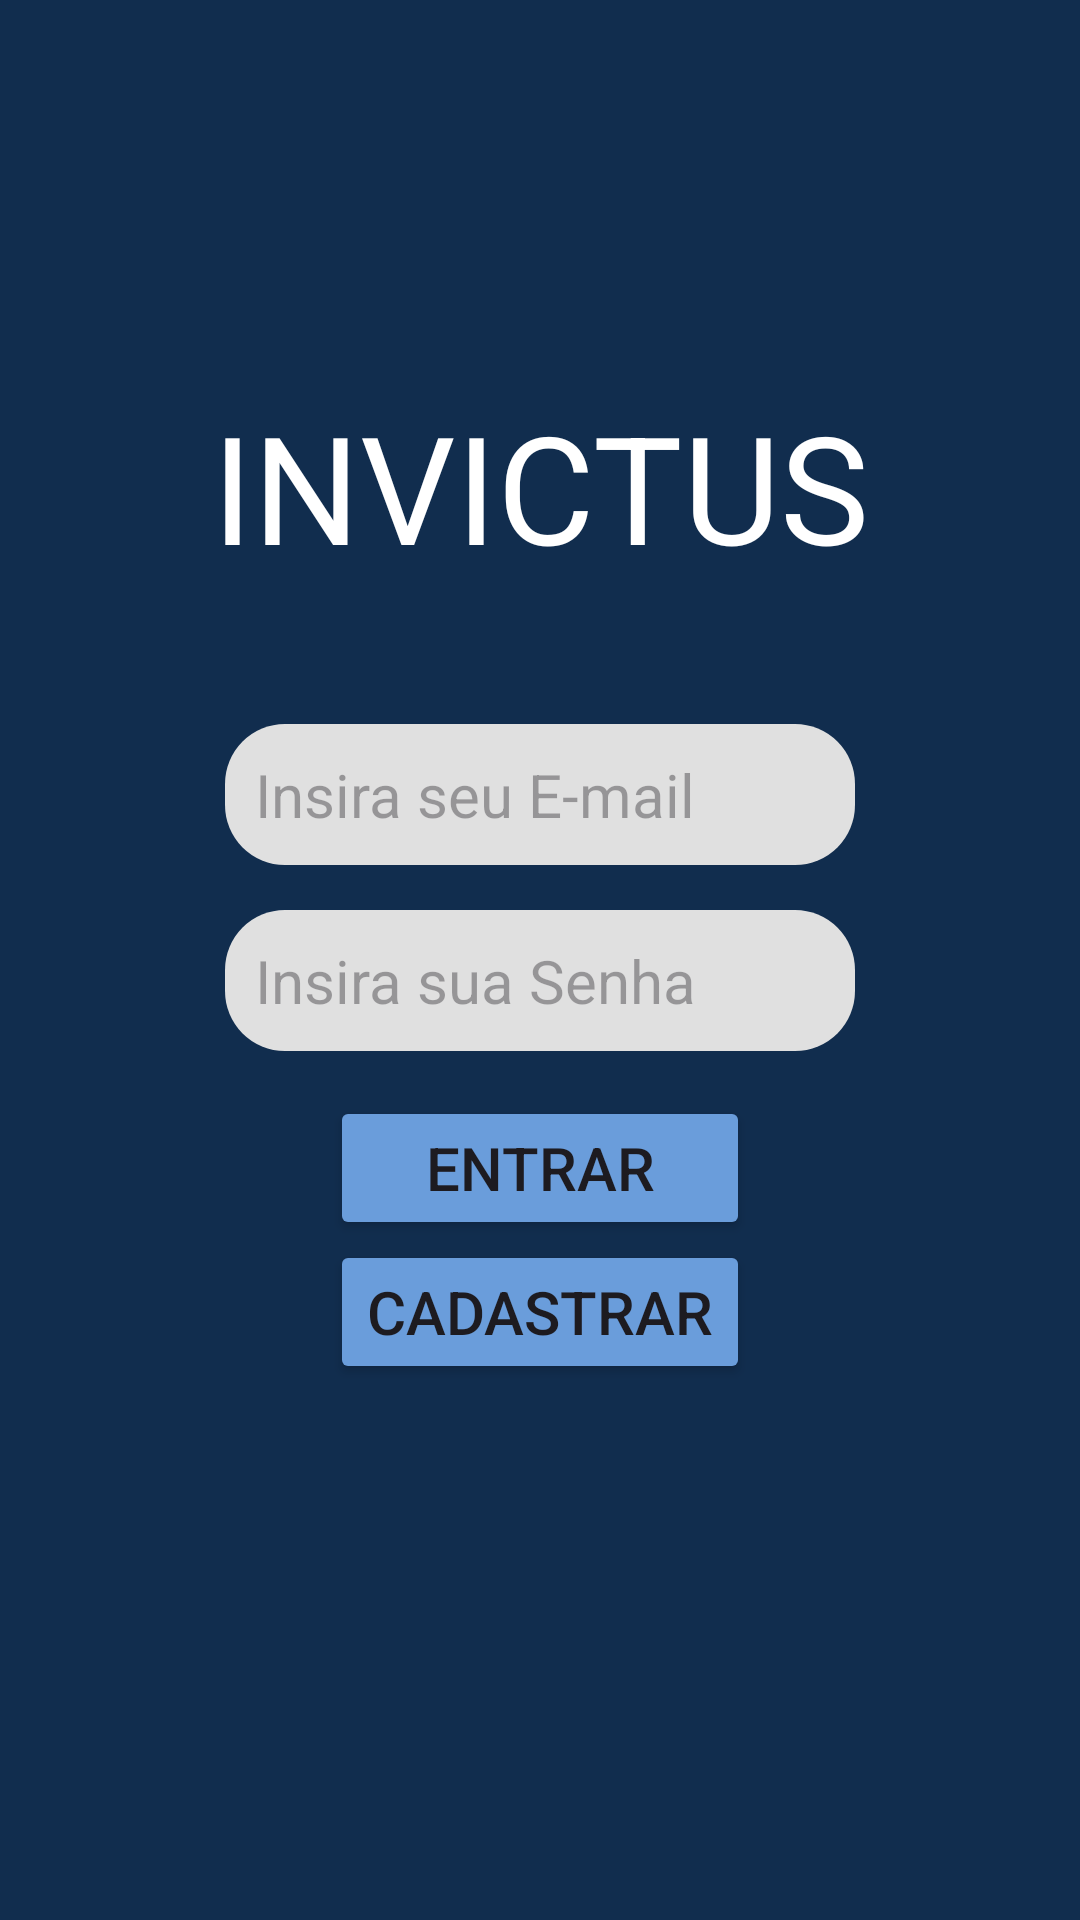

Android layout source for this screen:
<!-- AndroidManifest.xml: application theme Theme.Invictusstore -->
<!-- res/layout/activity_login.xml -->
<?xml version="1.0" encoding="utf-8"?>
<LinearLayout xmlns:android="http://schemas.android.com/apk/res/android"
    xmlns:app="http://schemas.android.com/apk/res-auto"
    xmlns:tools="http://schemas.android.com/tools"
    android:layout_width="match_parent"
    android:layout_height="match_parent"
    android:background="#112D4E"
    android:orientation="vertical"
    tools:context=".resources.view.LoginActivity"
    android:gravity="center">

    <TextView
        android:layout_width="match_parent"
        android:layout_height="wrap_content"
        android:text="INVICTUS"
        android:gravity="center"
        android:textColor="@color/white"
        android:textSize="50sp"
        android:layout_marginTop="-50dp"
        android:layout_marginBottom="30dp"
        />

    <EditText
        android:id="@+id/edEmail"
        android:layout_width="match_parent"
        android:layout_height="wrap_content"
        android:layout_marginTop="16dp"
        android:hint="Insira seu E-mail"
        android:inputType="textEmailAddress"
        android:background="@drawable/edit_text_rounded_bg"
        android:layout_marginStart="75dp"
        android:layout_marginEnd="75dp"
        android:padding="10dp"
        android:textSize="20sp"
        android:layout_marginBottom="15dp"
        />

    <EditText
        android:id="@+id/edSenha"
        android:layout_width="match_parent"
        android:layout_height="wrap_content"
        android:layout_below="@+id/edEmail"
        android:hint="Insira sua Senha"
        android:inputType="textPassword"
        android:background="@drawable/edit_text_rounded_bg"
        android:layout_marginStart="75dp"
        android:layout_marginEnd="75dp"
        android:padding="10dp"
        android:textSize="20sp"
        android:layout_marginBottom="15dp"
        />

    <Button
        android:id="@+id/btLogin"
        android:layout_width="match_parent"
        android:layout_height="wrap_content"
        android:layout_below="@+id/edSenha"
        android:layout_marginStart="110dp"
        android:layout_marginEnd="110dp"
        android:text="ENTRAR"
        android:textSize="20sp"
        android:backgroundTint="#6A9DDB"
        android:paddingBottom="10dp"
        android:paddingTop="10dp"
        />


    <Button
        android:id="@+id/btCadastro"
        android:layout_width="match_parent"
        android:layout_height="wrap_content"
        android:layout_below="@+id/btLogin"
        android:layout_marginStart="110dp"
        android:layout_marginEnd="110dp"
        android:text="CADASTRAR"
        android:textSize="20sp"
        android:backgroundTint="#6A9DDB"
        android:paddingBottom="10dp"
        android:paddingTop="10dp"        />

    <TextView
        android:id="@+id/tvErro"
        android:layout_width="match_parent"
        android:layout_height="wrap_content"
        android:layout_below="@+id/btLogin"
        android:layout_marginTop="16dp"
        android:text=""
        android:textColor="@android:color/holo_red_dark"
        android:visibility="gone" />

</LinearLayout>
<!-- resources referenced by this layout -->
<resources>
  <color name="white">#FFFFFFFF</color>
  <!-- drawable edit_text_rounded_bg (drawable) -->
  <layer-list xmlns:android="http://schemas.android.com/apk/res/android">
      <item>
          <shape android:shape="rectangle">
              <solid android:color="#E0E0E0" /> 
              <corners android:radius="20dp" /> 
          </shape>
      </item>
  </layer-list>
  <style name="Theme.Invictusstore" parent="Base.Theme.Invictusstore" />
  <style name="Base.Theme.Invictusstore" parent="Theme.Material3.DayNight.NoActionBar">
          
          
      </style>
</resources>
